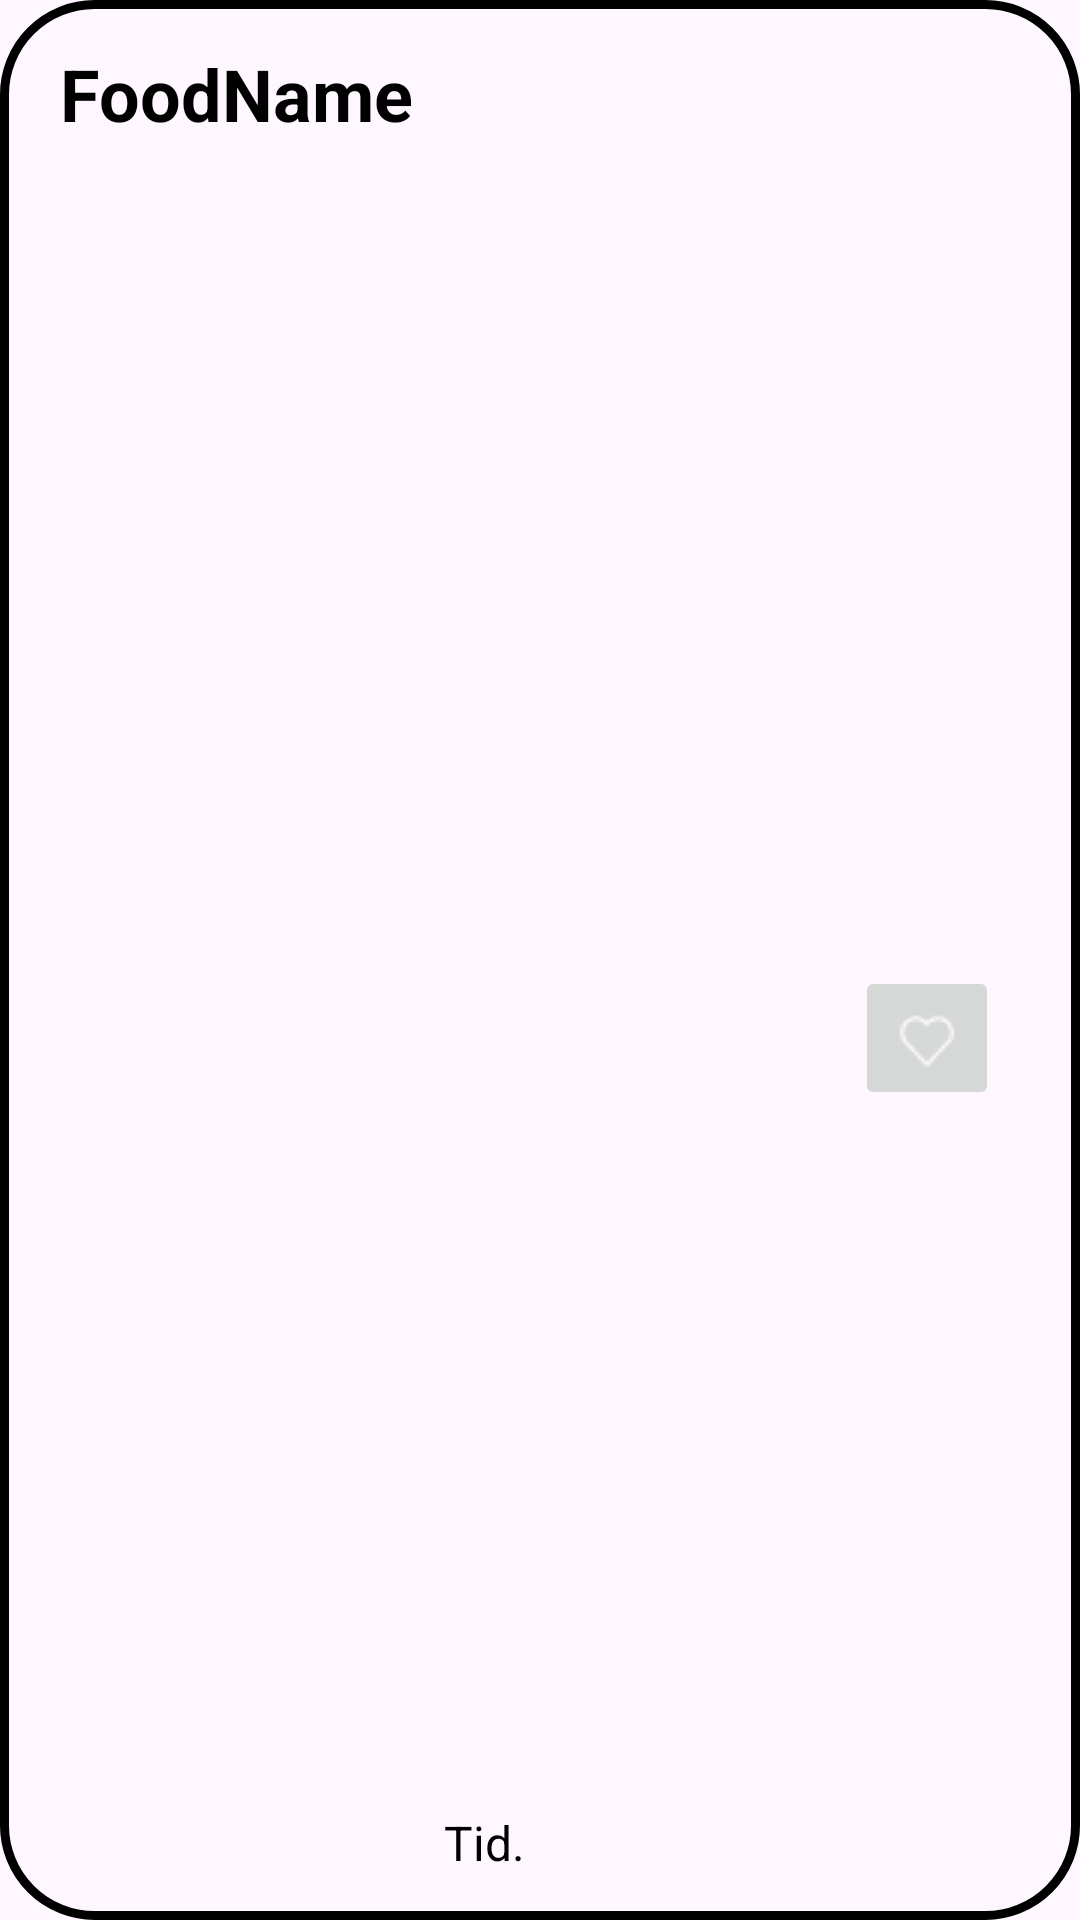

Produce the Android XML layout that renders to this screen, including the resource entries it uses.
<!-- AndroidManifest.xml: application theme Theme.CookBookAndShopList -->
<!-- res/layout/recipes_item.xml -->
<?xml version="1.0" encoding="utf-8"?>
<androidx.constraintlayout.widget.ConstraintLayout xmlns:android="http://schemas.android.com/apk/res/android"
    xmlns:app="http://schemas.android.com/apk/res-auto"
    xmlns:tools="http://schemas.android.com/tools"
    android:layout_width="match_parent"
    android:layout_height="wrap_content"
    android:layout_margin="5dp"
    android:background="@drawable/recipes_background">

    <ImageView
        android:id="@+id/foodImageView"
        android:layout_width="150dp"
        android:layout_height="wrap_content"
        android:layout_marginTop="10dp"
        android:layout_marginEnd="20dp"
        android:layout_marginBottom="10dp"
        app:layout_constraintBottom_toBottomOf="parent"
        app:layout_constraintEnd_toEndOf="parent"
        app:layout_constraintTop_toTopOf="parent"
        tools:srcCompat="@tools:sample/avatars" />

    <TextView
        android:id="@+id/foodNameTextView"
        android:layout_width="180dp"
        android:layout_height="wrap_content"
        android:layout_marginStart="15dp"
        android:layout_marginTop="10dp"
        android:text="FoodName"
        android:textColor="@color/black"
        android:textSize="24sp"
        android:textStyle="bold"
        app:layout_constraintStart_toStartOf="parent"
        app:layout_constraintTop_toTopOf="parent" />

    <TextView
        android:id="@+id/timeTextView"
        android:layout_width="wrap_content"
        android:layout_height="wrap_content"
        android:layout_marginEnd="10dp"
        android:layout_marginBottom="10dp"
        android:drawableLeft="@drawable/baseline_access_time_24"
        android:drawablePadding="2dp"
        android:text="Tid."
        android:textColor="@color/black"
        android:textSize="16sp"
        app:layout_constraintBottom_toBottomOf="parent"
        app:layout_constraintEnd_toStartOf="@+id/foodImageView" />

    <ImageButton
        android:id="@+id/favoriteImageButton"
        android:layout_width="wrap_content"
        android:layout_height="wrap_content"
        android:layout_marginTop="2dp"
        android:layout_marginEnd="2dp"
        android:minWidth="48dp"
        android:minHeight="48dp"
        app:layout_constraintEnd_toEndOf="@+id/foodImageView"
        app:layout_constraintTop_toTopOf="@+id/foodImageView"
        app:srcCompat="@drawable/heart" />

</androidx.constraintlayout.widget.ConstraintLayout>
<!-- resources referenced by this layout -->
<resources>
  <color name="black">#FF000000</color>
  <!-- drawable heart: png bitmap (drawable, 353 bytes) -->
  <!-- drawable recipes_background (drawable) -->
  <?xml version="1.0" encoding="utf-8"?>
  <shape xmlns:android="http://schemas.android.com/apk/res/android"
      android:shape="rectangle">
      <solid android:color="@android:color/transparent"/>
      <stroke android:color="@color/black"
          android:width="3dp"/>
      <padding android:bottom="5dp"
          android:left="5dp"
          android:right="5dp"
          android:top="5dp"/>
      <corners android:bottomLeftRadius="30dp"
          android:bottomRightRadius="30dp"
          android:topRightRadius="30dp"
          android:topLeftRadius="30dp"/>
  
  </shape>
  <style name="Theme.CookBookAndShopList" parent="Base.Theme.CookBookAndShopList" />
  <style name="Base.Theme.CookBookAndShopList" parent="Theme.Material3.DayNight.NoActionBar">
          
          
          <item name="colorPrimaryVariant">@color/black</item>
          <item name="android:statusBarColor">?attr/colorPrimaryVariant</item>
          <item name="android:textColorPrimary">@android:color/black</item>
      </style>
</resources>
